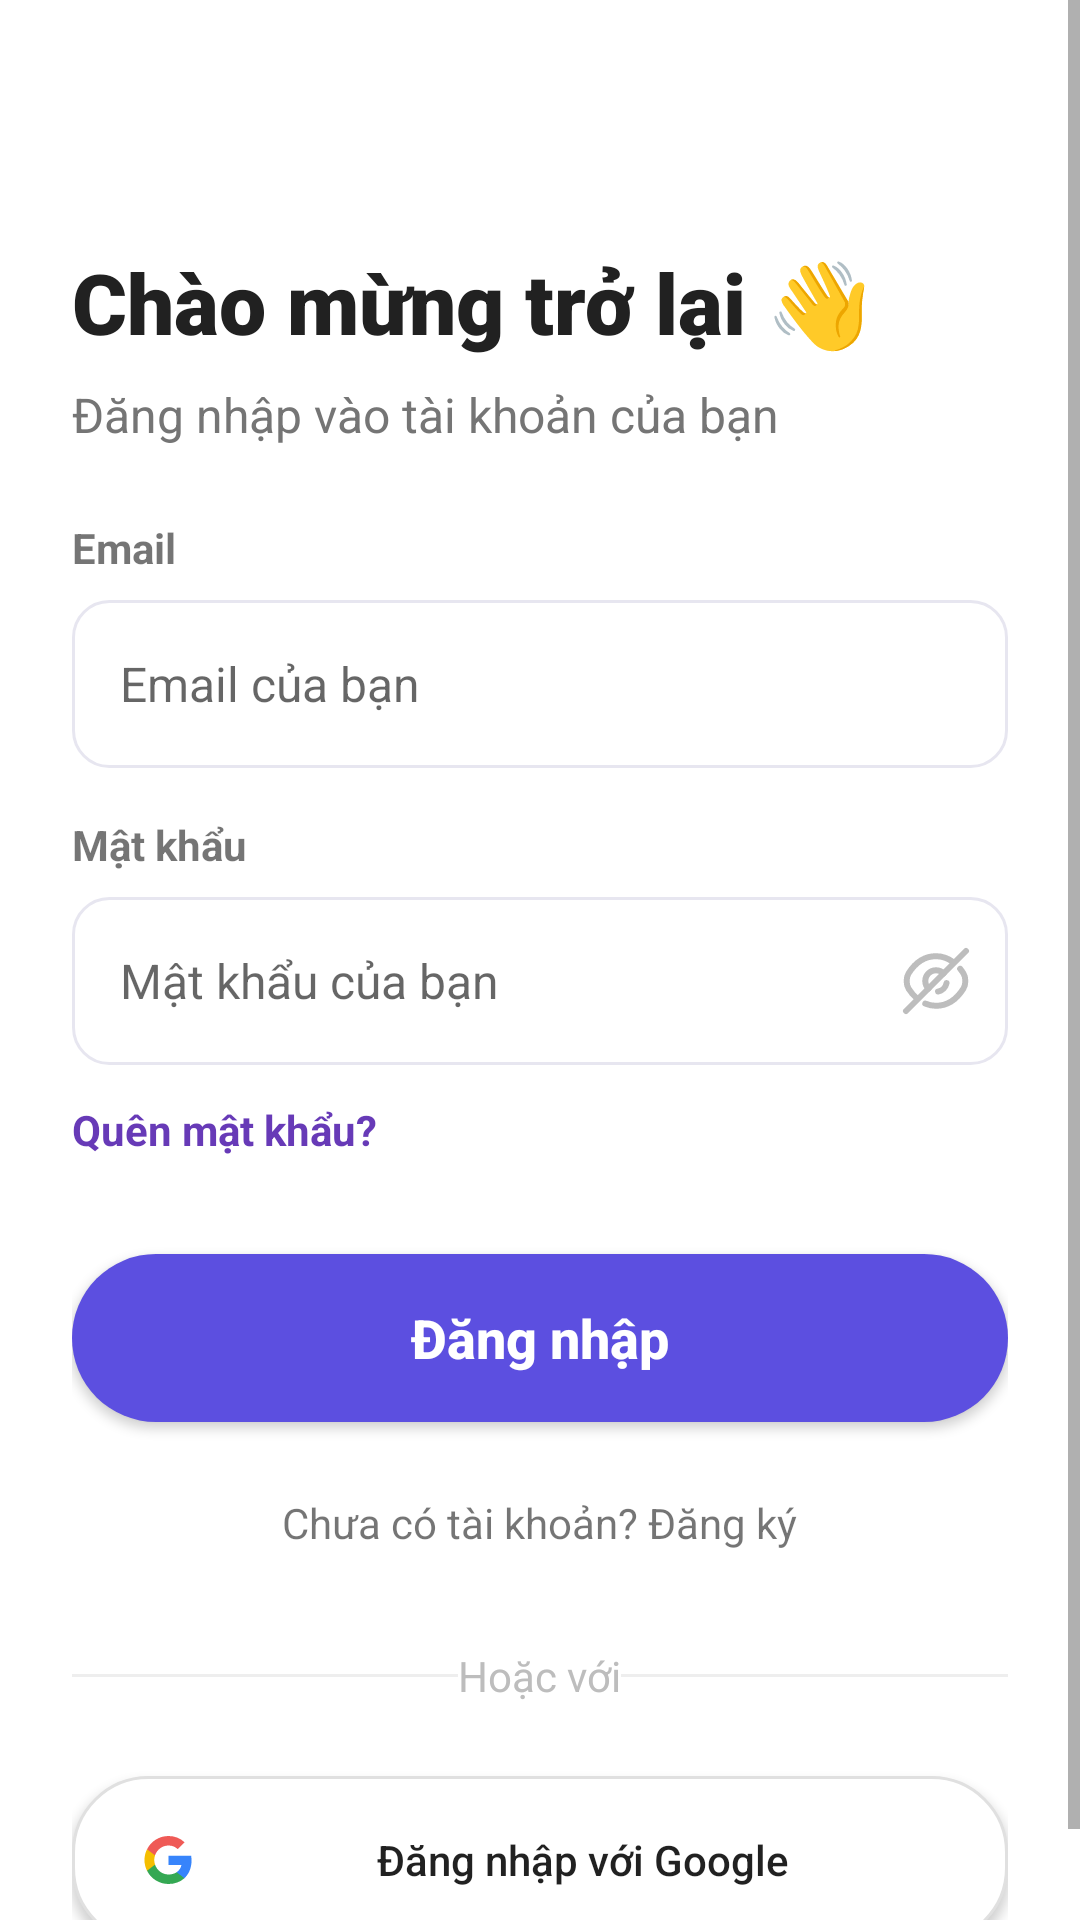

Produce the Android XML layout that renders to this screen, including the resource entries it uses.
<!-- AndroidManifest.xml: application theme Theme.TraffiGo -->
<!-- res/layout/activity_login.xml -->
<?xml version="1.0" encoding="utf-8"?>
<ScrollView xmlns:android="http://schemas.android.com/apk/res/android"
    xmlns:app="http://schemas.android.com/apk/res-auto"
    android:layout_width="match_parent"
    android:layout_height="match_parent"
    android:background="@color/white"
    android:fillViewport="true">

    <LinearLayout
        android:layout_width="match_parent"
        android:layout_height="wrap_content"
        android:orientation="vertical"
        android:padding="24dp">

        <ImageButton
            android:id="@+id/btnBack"
            android:layout_width="48dp"
            android:layout_height="48dp"
            android:background="?attr/selectableItemBackgroundBorderless"
            android:padding="8dp"
            android:src="@drawable/ic_back"
            android:contentDescription="@string/cd_back"
            app:tint="@color/black" />

        <TextView
            android:layout_width="wrap_content"
            android:layout_height="wrap_content"
            android:text="@string/login_title"
            android:textColor="#212121"
            android:textSize="28sp"
            android:fontFamily="sans-serif-black"
            android:layout_marginTop="10dp"/>

        <TextView
            android:layout_width="wrap_content"
            android:layout_height="wrap_content"
            android:text="@string/login_subtitle"
            android:textColor="#757575"
            android:textSize="16sp"
            android:layout_marginTop="8dp"/>

        <TextView
            android:layout_width="match_parent"
            android:layout_height="wrap_content"
            android:text="@string/label_email"
            android:textStyle="bold"
            android:layout_marginTop="24dp"
            android:layout_marginBottom="8dp"/>

        <EditText
            android:id="@+id/etEmail"
            android:layout_width="match_parent"
            android:layout_height="56dp"
            android:hint="@string/hint_email"
            android:paddingHorizontal="16dp"
            android:textSize="16sp"
            android:background="@drawable/bg_edittext"
            android:inputType="textEmailAddress"
            android:imeOptions="actionNext"
            android:nextFocusForward="@id/etPassword"/>

        <TextView
            android:layout_width="match_parent"
            android:layout_height="wrap_content"
            android:text="@string/label_password"
            android:textStyle="bold"
            android:layout_marginTop="16dp"
            android:layout_marginBottom="8dp"/>

        <FrameLayout
            android:layout_width="match_parent"
            android:layout_height="56dp">
            <EditText
                android:id="@+id/etPassword"
                android:layout_width="match_parent"
                android:layout_height="match_parent"
                android:hint="@string/hint_password"
                android:paddingHorizontal="16dp"
                android:textSize="16sp"
                android:background="@drawable/bg_edittext"
                android:inputType="textPassword"
                android:imeOptions="actionDone"/>

            <ImageButton
                android:id="@+id/ivShowHidePassword"
                android:layout_width="48dp"
                android:layout_height="48dp"
                android:background="?attr/selectableItemBackgroundBorderless"
                android:padding="12dp"
                android:src="@drawable/ic_eye_hide"
                android:layout_gravity="end|center_vertical"
                android:contentDescription="@string/cd_show_hide_password"
                app:tint="#BDBDBD"/>
        </FrameLayout>

        <TextView
            android:id="@+id/tvForgot"
            android:layout_width="wrap_content"
            android:layout_height="wrap_content"
            android:text="@string/tv_forgot_password"
            android:textColor="#673AB7"
            android:textStyle="bold"
            android:layout_marginTop="12dp"/>

        <androidx.appcompat.widget.AppCompatButton
            android:id="@+id/btnLogin"
            android:layout_width="match_parent"
            android:layout_height="56dp"
            android:text="@string/btn_login"
            android:textAllCaps="false"
            android:textColor="@color/white"
            android:textSize="18sp"
            android:textStyle="bold"
            android:layout_marginTop="32dp"
            android:background="@drawable/bg_button_primary"/> <TextView
        android:layout_width="wrap_content"
        android:layout_height="wrap_content"
        android:text="@string/tv_no_account"
        android:layout_gravity="center"
        android:layout_marginTop="24dp"/>

        <LinearLayout
            android:layout_width="match_parent"
            android:layout_height="wrap_content"
            android:gravity="center"
            android:orientation="horizontal"
            android:layout_marginTop="32dp">
            <View android:layout_width="0dp" android:layout_height="1dp" android:layout_weight="1" android:background="#EEEEEE"/>
            <TextView android:layout_width="wrap_content" android:layout_height="wrap_content" android:text="@string/tv_or_with" android:textColor="#BDBDBD"/>
            <View android:layout_width="0dp" android:layout_height="1dp" android:layout_weight="1" android:background="#EEEEEE"/>
        </LinearLayout>

        <androidx.appcompat.widget.AppCompatButton
            android:id="@+id/btnGoogle"
            android:layout_width="match_parent"
            android:layout_height="56dp"
            android:text="@string/btn_sign_in_google"
            android:textAllCaps="false"
            android:drawableStart="@drawable/ic_google"
            android:paddingStart="24dp"
            android:paddingEnd="24dp"
            android:drawablePadding="12dp"
            android:layout_marginTop="24dp"
            android:background="@drawable/bg_social_button"/>

    </LinearLayout>
</ScrollView>
<!-- resources referenced by this layout -->
<resources>
  <color name="black">#000000</color>
  <color name="white">#FFFFFF</color>
  <!-- drawable bg_button_primary (drawable) -->
  <?xml version="1.0" encoding="utf-8"?>
  <shape xmlns:android="http://schemas.android.com/apk/res/android">
      <solid android:color="@color/purple_500" /> <corners android:radius="28dp" />
  </shape>
  <!-- drawable bg_edittext (drawable) -->
  <?xml version="1.0" encoding="utf-8"?>
  <shape xmlns:android="http://schemas.android.com/apk/res/android">
      <solid android:color="@color/white" />
      <stroke android:width="1dp" android:color="@color/outline" />
      <corners android:radius="12dp" />
  </shape>
  <!-- drawable bg_social_button (drawable) -->
  <?xml version="1.0" encoding="utf-8"?>
  <ripple xmlns:android="http://schemas.android.com/apk/res/android"
      android:color="#E0E0E0">
      <item>
          <shape>
              <solid android:color="#FFFFFF" />
              <corners android:radius="25dp" /> <stroke
              android:width="1dp"
              android:color="#E0E0E0" />
          </shape>
      </item>
  </ripple>
  <string name="btn_login">Đăng nhập</string>
  <string name="btn_sign_in_google">Đăng nhập với Google</string>
  <string name="cd_back">Quay lại</string>
  <string name="cd_show_hide_password">Hiện hoặc ẩn mật khẩu</string>
  <string name="hint_email">Email của bạn</string>
  <string name="hint_password">Mật khẩu của bạn</string>
  <string name="label_email">Email</string>
  <string name="label_password">Mật khẩu</string>
  <string name="login_subtitle">Đăng nhập vào tài khoản của bạn</string>
  <string name="login_title">Chào mừng trở lại 👋</string>
  <string name="tv_forgot_password">Quên mật khẩu?</string>
  <string name="tv_no_account">Chưa có tài khoản? Đăng ký</string>
  <string name="tv_or_with">Hoặc với</string>
  <style name="Theme.TraffiGo" parent="Theme.MaterialComponents.Light.NoActionBar">
          
          <item name="colorPrimary">@color/brand_primary</item>
          <item name="colorPrimaryVariant">@color/brand_primary_dark</item>
          <item name="colorOnPrimary">@color/brand_on_primary</item>
          <item name="colorSecondary">@color/accent</item>
          <item name="colorOnSecondary">@color/white</item>
          
          <item name="colorSurface">@color/surface</item>
          <item name="colorOnSurface">@color/on_surface</item>
          <item name="android:colorBackground">@color/background</item>
          
          <item name="colorError">@color/error</item>
          <item name="colorOnError">@color/on_error</item>
          
          <item name="android:statusBarColor">@color/surface</item>
          <item name="android:navigationBarColor">@color/surface</item>
          <item name="android:windowLightStatusBar" tools:targetApi="m">true</item>
          <item name="android:windowLightNavigationBar" tools:targetApi="o_mr1">true</item>
          <item name="android:windowOptOutEdgeToEdgeEnforcement" tools:targetApi="35">true</item>
      </style>
  <color name="purple_500">#5C4FE0</color>
  <color name="outline">#E7E6F0</color>
  <color name="brand_primary">#5C4FE0</color>
  <color name="brand_primary_dark">#4436C8</color>
  <color name="brand_on_primary">#FFFFFF</color>
  <color name="accent">#7B6ED6</color>
  <color name="surface">#FDFDFD</color>
  <color name="on_surface">#111111</color>
  <color name="background">#FDFDFD</color>
  <color name="error">#D32F2F</color>
  <color name="on_error">#FFFFFF</color>
</resources>
